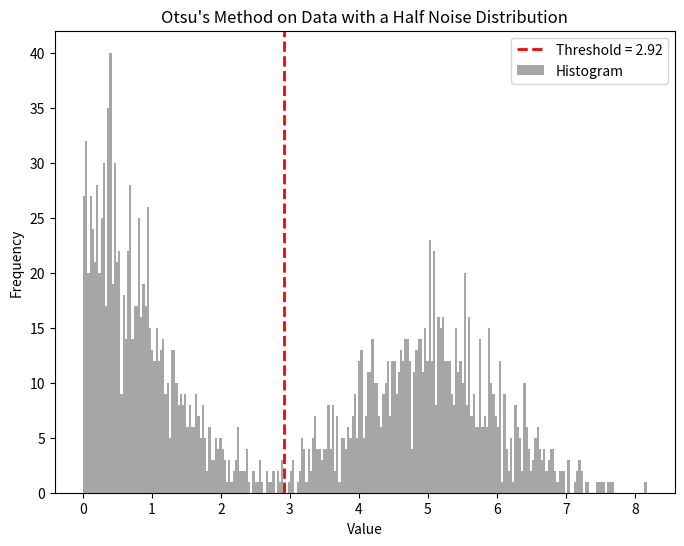

Source code (Python):
#!/usr/bin/env python3
import numpy as np
import matplotlib.pyplot as plt
from scipy.stats import gaussian_kde
from scipy.signal import find_peaks

def otsu_threshold_from_array(data, nbins=256):
    """
    Compute Otsu's threshold for a one-dimensional array of numbers.

    Parameters:
        data (np.ndarray): 1D array of data points.
        nbins (int): Number of bins to use for the histogram.

    Returns:
        threshold (float): The computed threshold value.
        hist (np.ndarray): The histogram counts.
        bin_centers (np.ndarray): The centers of the histogram bins.
    """
    # Compute the histogram of the data.
    hist, bin_edges = np.histogram(data, bins=nbins)
    # Calculate bin centers from the edges.
    bin_centers = (bin_edges[:-1] + bin_edges[1:]) / 2.0
    total = data.size

    # Calculate the total weighted sum (sum of bin_center * count)
    sum_total = np.dot(hist, bin_centers)

    sumB = 0.0           # Cumulative sum for the background
    weightB = 0.0        # Cumulative weight for the background
    max_between_variance = 0.0  # Maximum between-class variance found so far
    threshold = bin_centers[0]  # Initialize threshold to first bin center

    # Iterate over all bins to test each possible threshold
    for i in range(nbins):
        weightB += hist[i]  # Background weight (number of samples in background)
        if weightB == 0:
            continue  # Skip if no data in the background yet

        weightF = total - weightB  # Foreground weight (remaining samples)
        if weightF == 0:
            break  # Stop if no data remains for the foreground

        # Update cumulative sum for background.
        sumB += bin_centers[i] * hist[i]
        meanB = sumB / weightB           # Mean of the background
        meanF = (sum_total - sumB) / weightF  # Mean of the foreground

        # Calculate the between-class variance
        between_variance = weightB * weightF * (meanB - meanF) ** 2

        # If a new maximum variance is found, update the threshold.
        if between_variance > max_between_variance:
            max_between_variance = between_variance
            threshold = bin_centers[i]

    return threshold, hist, bin_centers


def KDE_valley(data):
    kde = gaussian_kde(np.log10(data))
    x_values = np.linspace(np.log10(data).min() - 1, np.log10(data).max() + 1, 1000)
    kde_values = kde(x_values)
    peaks, _ = find_peaks(kde_values)

    # Find valleys by looking for peaks in the negative of the KDE values (i.e. local minima of the original KDE).
    valley_indices, _ = find_peaks(-kde_values)

    # We assume that the data has two main peaks:
    if len(peaks) >= 2 and len(valley_indices) > 0:
        # Sort peaks in ascending order of their positions.
        left_peak = peaks[0]
        right_peak = peaks[-1]
    
    # Among the detected valleys, choose those that lie between the two peaks.
        candidate_valleys = valley_indices[(valley_indices > left_peak) & (valley_indices < right_peak)]
    
        if candidate_valleys.size > 0:
        # Select the valley with the lowest density (i.e. minimum KDE value) among candidates.
            valley_index = candidate_valleys[np.argmin(kde_values[candidate_valleys])]
        else:
        # Fallback: if no valley is found between peaks, take the valley with the lowest KDE value.
            valley_index = valley_indices[np.argmin(kde_values[valley_indices])]
    else:
        valley_index = None

    # --- Output and Visualization ---
    if valley_index is not None:
        threshold = x_values[valley_index]
        return threshold, x_values, kde_values
    else:
        return np.nan, x_values, kde_values

def sturges_formula (data):
    """
    Calculate the optimal number of histogram bins and bin width using the sturges_formula.
    
    Parameters:
        data (np.array): 1-D array of data points.
        
    Returns:
        nbins (int): Optimal number of bins.
        bin_width (float): The width of each bin.
    """
    n = len(data)
    nbins = int(np.ceil(np.log2(n) + 1))
    return nbins

def square_root_choice (data):
    n = len(data)
    nbins = int(np.ceil(np.sqrt(n)))
    return nbins

def freedman_diaconis_rule(data):
    """
    Calculate the optimal number of histogram bins and bin width using the Freedman-Diaconis rule.
    
    Parameters:
        data (np.array): 1-D array of data points.
        
    Returns:
        nbins (int): Optimal number of bins.
        bin_width (float): The width of each bin.
    """
    data = np.asarray(data)
    n = data.size

    # Compute the 25th and 75th percentiles to get the Interquartile Range (IQR)
    q25, q75 = np.percentile(data, [25, 75])
    iqr = q75 - q25

    # Calculate the bin width using Freedman-Diaconis rule.
    # If the IQR is zero (e.g., if data are nearly identical), use a fallback.
    bin_width = 2 * iqr / np.cbrt(n)
    if bin_width <= 0:
        bin_width = 1  # Fallback to a default bin width

    # Calculate the number of bins by dividing the data range by the bin width.
    data_range = data.max() - data.min()
    nbins = int(np.ceil(data_range / bin_width))
    
    return nbins, bin_width

if __name__ == '__main__':
    np.random.seed(0)

    # Create sample data for a half noise distribution and a signal distribution.
    # Noise: Only the positive half of a normal distribution (half-normal)
    noise = np.abs(np.random.normal(loc=0, scale=1, size=1000))
    
    # Signal: A full normal distribution centered at 5
    signal = np.random.normal(loc=5, scale=1, size=1000)
    
    # Combine the data
    data = np.concatenate([noise, signal])

    # Compute Otsu's threshold on the array data.
    threshold, hist, bin_centers = otsu_threshold_from_array(data, nbins=256)
    print("Otsu's threshold:", threshold)

    # Plot the histogram of the data and mark the threshold.
    plt.figure(figsize=(8, 6))
    plt.bar(bin_centers, hist, width=(bin_centers[1] - bin_centers[0]),
            color='gray', alpha=0.7, label='Histogram')
    plt.axvline(threshold, color='red', linestyle='--', linewidth=2,
                label=f"Threshold = {threshold:.2f}")
    plt.xlabel('Value')
    plt.ylabel('Frequency')
    plt.title("Otsu's Method on Data with a Half Noise Distribution")
    plt.legend()
    plt.show()